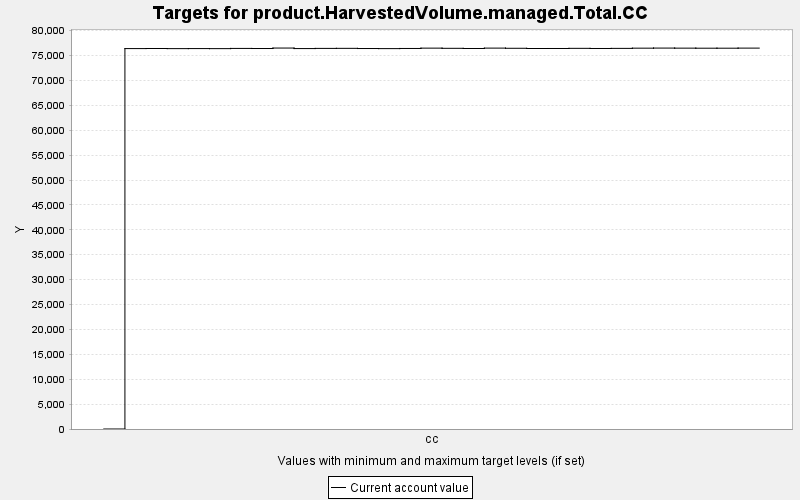

The file beside this chart, header and first rows:
TARGET, PERIOD, YEAR, PERIODWIDTH, MINIMUM, MAXIMUM, MINWEIGHT, MAXWEIGHT, CURRENT, SUMMARY
product.HarvestedVolume.managed.Total.CC, 0, 0, 10.0, 0.0, 10000, 1.0, 1.0, 0.0, 0.0
product.HarvestedVolume.managed.Total.CC, 1, 10, 10.0, 0.0, 10000, 1.0, 1.0, 76399, 0.0
product.HarvestedVolume.managed.Total.CC, 2, 20, 10.0, 0.0, 10000, 1.0, 1.0, 76415, 0.0
product.HarvestedVolume.managed.Total.CC, 3, 30, 10.0, 0.0, 10000, 1.0, 1.0, 76391, 0.0
product.HarvestedVolume.managed.Total.CC, 4, 40, 10.0, 0.0, 10000, 1.0, 1.0, 76400, 0.0
product.HarvestedVolume.managed.Total.CC, 5, 50, 10.0, 0.0, 10000, 1.0, 1.0, 76389, 0.0
product.HarvestedVolume.managed.Total.CC, 6, 60, 10.0, 0.0, 10000, 1.0, 1.0, 76431, 0.0
product.HarvestedVolume.managed.Total.CC, 7, 70, 10.0, 0.0, 10000, 1.0, 1.0, 76412, 0.0
product.HarvestedVolume.managed.Total.CC, 8, 80, 10.0, 0.0, 10000, 1.0, 1.0, 76505, 0.0
product.HarvestedVolume.managed.Total.CC, 9, 90, 10.0, 0.0, 10000, 1.0, 1.0, 76401, 0.0
product.HarvestedVolume.managed.Total.CC, 10, 100, 10.0, 0.0, 10000, 1.0, 1.0, 76436, 0.0
product.HarvestedVolume.managed.Total.CC, 11, 110, 10.0, 0.0, 10000, 1.0, 1.0, 76446, 0.0
product.HarvestedVolume.managed.Total.CC, 12, 120, 10.0, 0.0, 10000, 1.0, 1.0, 76410, 0.0
product.HarvestedVolume.managed.Total.CC, 13, 130, 10.0, 0.0, 10000, 1.0, 1.0, 76393, 0.0
product.HarvestedVolume.managed.Total.CC, 14, 140, 10.0, 0.0, 10000, 1.0, 1.0, 76422, 0.0
product.HarvestedVolume.managed.Total.CC, 15, 150, 10.0, 0.0, 10000, 1.0, 1.0, 76488, 0.0
product.HarvestedVolume.managed.Total.CC, 16, 160, 10.0, 0.0, 10000, 1.0, 1.0, 76452, 0.0
product.HarvestedVolume.managed.Total.CC, 17, 170, 10.0, 0.0, 10000, 1.0, 1.0, 76417, 0.0
product.HarvestedVolume.managed.Total.CC, 18, 180, 10.0, 0.0, 10000, 1.0, 1.0, 76492, 0.0
product.HarvestedVolume.managed.Total.CC, 19, 190, 10.0, 0.0, 10000, 1.0, 1.0, 76459, 0.0
product.HarvestedVolume.managed.Total.CC, 20, 200, 10.0, 0.0, 10000, 1.0, 1.0, 76414, 0.0
product.HarvestedVolume.managed.Total.CC, 21, 210, 10.0, 0.0, 10000, 1.0, 1.0, 76417, 0.0
product.HarvestedVolume.managed.Total.CC, 22, 220, 10.0, 0.0, 10000, 1.0, 1.0, 76447, 0.0
product.HarvestedVolume.managed.Total.CC, 23, 230, 10.0, 0.0, 10000, 1.0, 1.0, 76418, 0.0
product.HarvestedVolume.managed.Total.CC, 24, 240, 10.0, 0.0, 10000, 1.0, 1.0, 76439, 0.0
product.HarvestedVolume.managed.Total.CC, 25, 250, 10.0, 0.0, 10000, 1.0, 1.0, 76482, 0.0
product.HarvestedVolume.managed.Total.CC, 26, 260, 10.0, 0.0, 10000, 1.0, 1.0, 76499, 0.0
product.HarvestedVolume.managed.Total.CC, 27, 270, 10.0, 0.0, 10000, 1.0, 1.0, 76487, 0.0
product.HarvestedVolume.managed.Total.CC, 28, 280, 10.0, 0.0, 10000, 1.0, 1.0, 76475, 0.0
product.HarvestedVolume.managed.Total.CC, 29, 290, 10.0, 0.0, 10000, 1.0, 1.0, 76476, 0.0
product.HarvestedVolume.managed.Total.CC, 30, 300, 10.0, 0.0, 10000, 1.0, 1.0, 76492, 0.0
